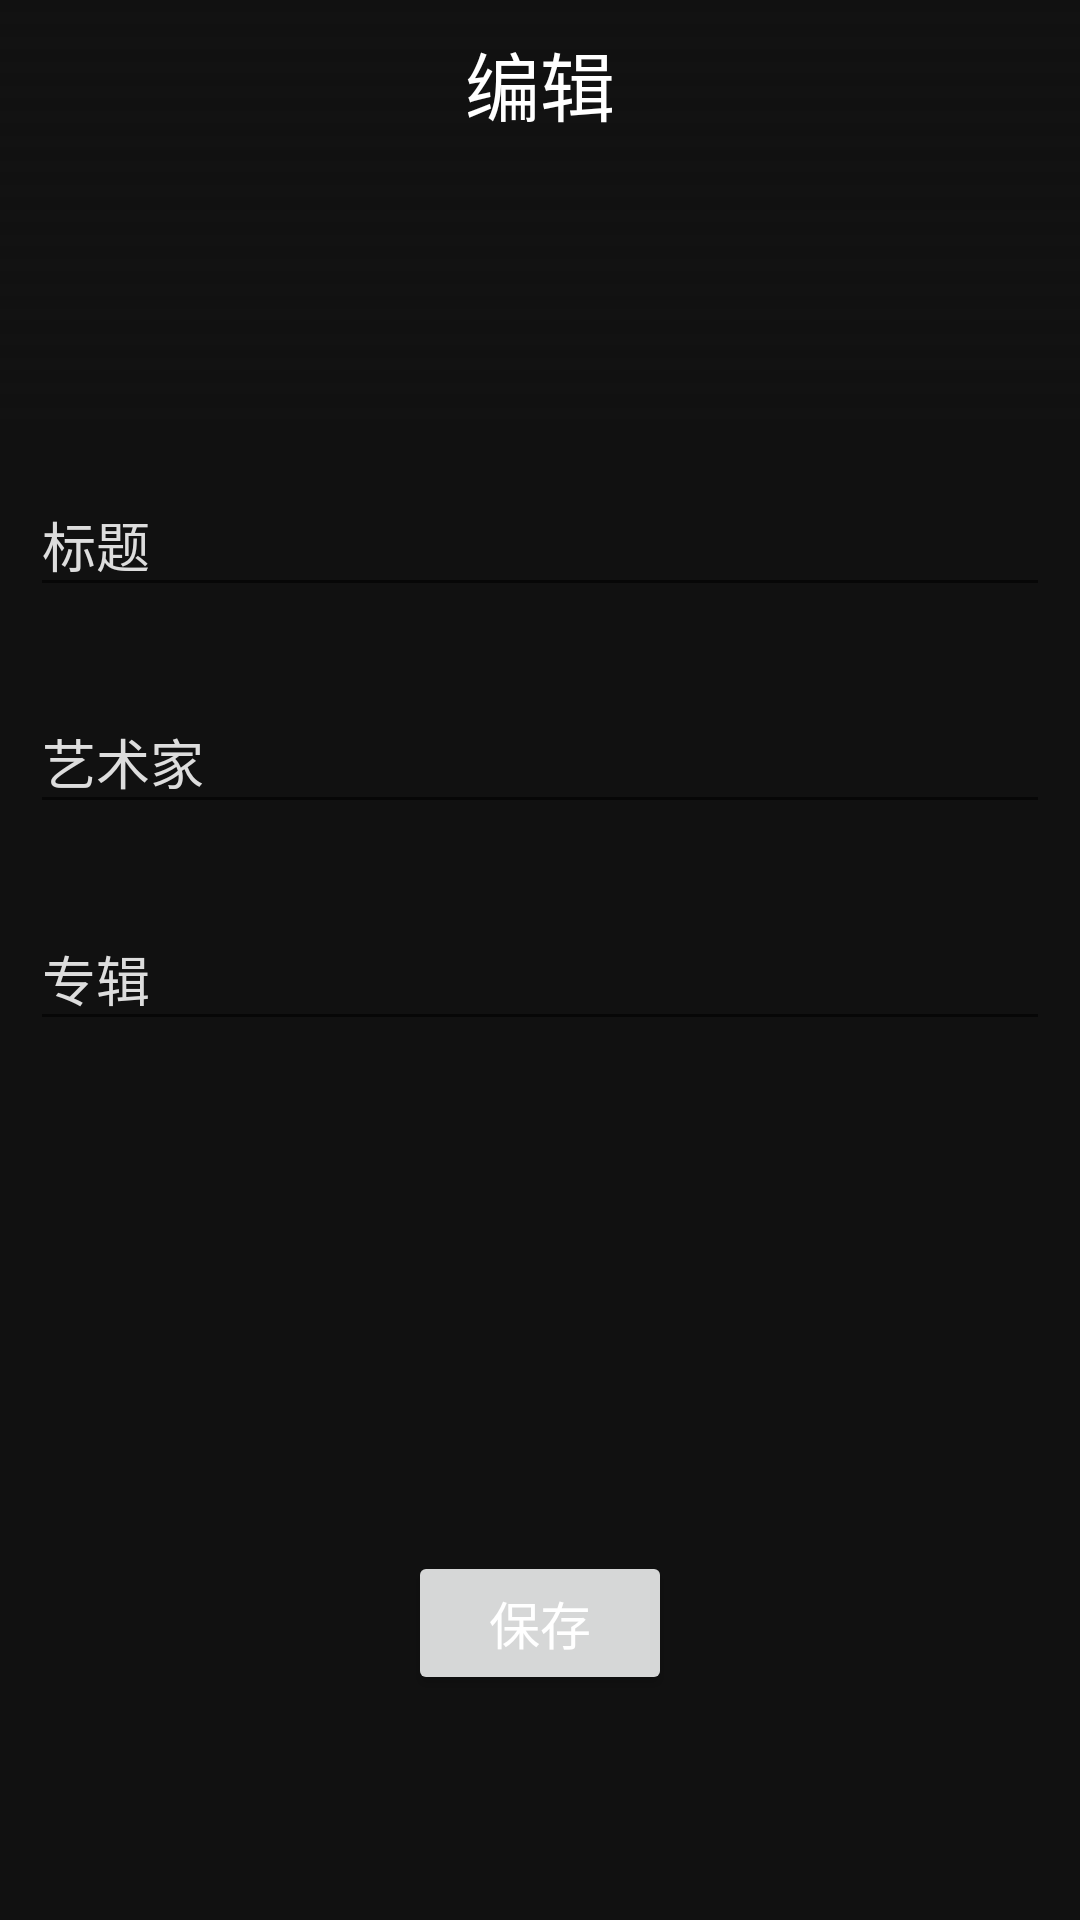

Layout XML and referenced resources for this Android screen:
<!-- AndroidManifest.xml: application theme MyMaterialTheme -->
<!-- res/layout/fragment_edit_local_song.xml -->
<RelativeLayout xmlns:android="http://schemas.android.com/apk/res/android"
    xmlns:app="http://schemas.android.com/apk/res-auto"
    xmlns:tools="http://schemas.android.com/tools"
    android:layout_width="match_parent"
    android:layout_height="match_parent"
    android:background="@color/colorDark"
    android:clickable="true">

    <RelativeLayout
        android:id="@+id/edit_song_header"
        android:layout_width="match_parent"
        android:layout_height="140dp">

        <ImageView
            android:id="@+id/edit_song_backdrop"
            android:layout_width="match_parent"
            android:layout_height="match_parent"
            android:scaleType="centerCrop" />

        <View
            android:layout_width="match_parent"
            android:layout_height="match_parent"
            android:background="@drawable/vertical_gradient" />

        <RelativeLayout
            android:layout_width="match_parent"
            android:layout_height="?attr/actionBarSize">

            <ImageView
                android:id="@+id/edit_song_back_btn"
                android:layout_width="50dp"
                android:layout_height="match_parent"
                android:layout_alignParentLeft="true"
                android:layout_centerVertical="true"
                android:background="?attr/selectableItemBackgroundBorderless"
                android:clickable="true"
                android:padding="12dp"
                android:src="@drawable/back2" />

            <TextView
                android:id="@+id/edit_song_fragment_title"
                android:layout_width="wrap_content"
                android:layout_height="wrap_content"
                android:layout_centerInParent="true"
                android:text="@string/EDIT"
                android:textColor="#FFFFFF"
                android:textSize="25sp" />

        </RelativeLayout>

    </RelativeLayout>

    <LinearLayout
        android:layout_width="match_parent"
        android:layout_height="match_parent"
        android:layout_above="@+id/bottom_margin_layout"
        android:layout_below="@+id/edit_song_header"
        android:orientation="vertical">

        <android.support.design.widget.TextInputLayout
            android:layout_width="match_parent"
            android:layout_height="wrap_content"
            android:layout_margin="10dp"
            android:textColorHint="#DDD">

            <EditText
                android:id="@+id/edit_song_title"
                android:layout_width="match_parent"
                android:layout_height="wrap_content"
                android:hint="@string/Title"
                android:textColor="#FFF" />
        </android.support.design.widget.TextInputLayout>

        <android.support.design.widget.TextInputLayout
            android:layout_width="match_parent"
            android:layout_height="wrap_content"
            android:layout_margin="10dp"
            android:textColorHint="#DDD">

            <EditText
                android:id="@+id/edit_song_artist"
                android:layout_width="match_parent"
                android:layout_height="wrap_content"
                android:hint="@string/artist"
                android:textColor="#FFF" />
        </android.support.design.widget.TextInputLayout>

        <android.support.design.widget.TextInputLayout
            android:layout_width="match_parent"
            android:layout_height="wrap_content"
            android:layout_margin="10dp"
            android:textColorHint="#DDD">

            <EditText
                android:id="@+id/edit_song_album"
                android:layout_width="match_parent"
                android:layout_height="wrap_content"
                android:hint="@string/album"
                android:textColor="#FFF" />
        </android.support.design.widget.TextInputLayout>

    </LinearLayout>

    <Button
        android:id="@+id/edit_song_save_button"
        android:layout_width="wrap_content"
        android:layout_height="wrap_content"
        android:layout_above="@+id/bottom_margin_layout"
        android:layout_centerHorizontal="true"
        android:layout_marginBottom="10dp"
        android:text="@string/SAVE"
        android:textColor="#FFF"
        android:textSize="17dp" />

    <View
        android:id="@+id/bottom_margin_layout"
        android:layout_width="match_parent"
        android:layout_height="65dp"
        android:layout_alignParentBottom="true"
        android:background="@color/colorDark"
        android:clickable="true" />

</RelativeLayout>
<!-- resources referenced by this layout -->
<resources>
  <color name="colorDark">#111111</color>
  <!-- drawable vertical_gradient (drawable) -->
  <shape xmlns:android="http://schemas.android.com/apk/res/android"
      android:shape="rectangle">
      <gradient
          android:angle="270"
          android:endColor="#111111"
          android:startColor="@android:color/transparent"
          android:type="linear" />
  </shape>
  <string name="EDIT">编辑</string>
  <string name="SAVE">保存</string>
  <string name="Title">标题</string>
  <string name="album">专辑</string>
  <string name="artist">艺术家</string>
  <style name="MyMaterialTheme" parent="MyMaterialTheme.Base">
      </style>
  <style name="MyMaterialTheme.Base" parent="Theme.AppCompat.Light.DarkActionBar">
          <item name="windowNoTitle">true</item>
          <item name="windowActionBar">false</item>
          <item name="colorPrimary">@color/colorPrimary</item>
          <item name="colorPrimaryDark">@color/colorPrimaryDark</item>
          <item name="colorAccent">@color/colorAccent</item>
      </style>
  <color name="colorPrimary">#000000</color>
  <color name="colorPrimaryDark">#000000</color>
  <color name="colorAccent">#FFFFFF</color>
  
      // 配置颜色
</resources>
